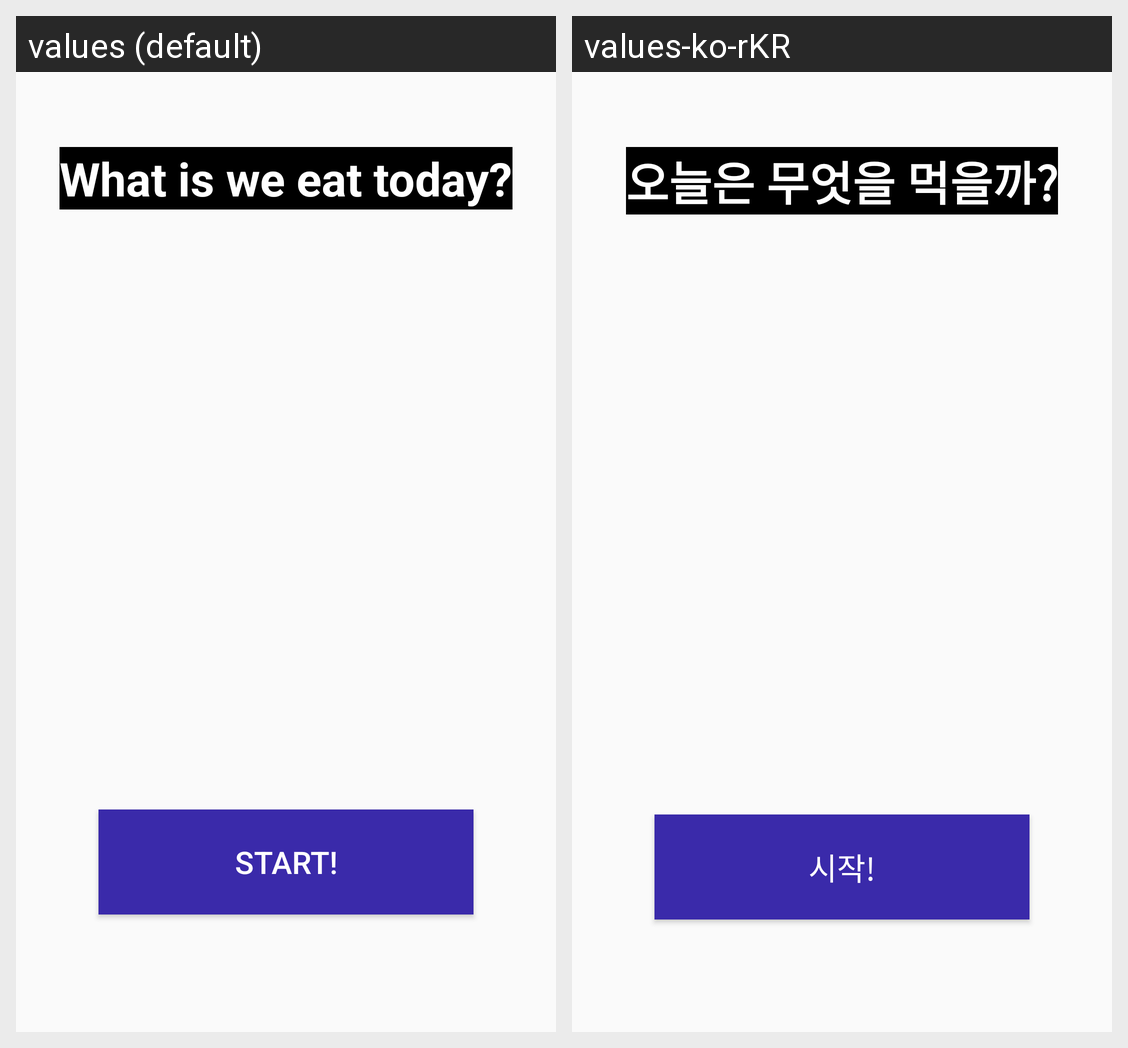

This grid shows one Android layout under two languages. Give, for every string resource on the screen, its name, the default text and each shown locale's text.
Android screen res/layout/activity_main.xml rendered under 2 locales, left to right: values (default), values-ko-rKR. Device: Nexus 5 (rendered at 1080×1920; each locale shown at half size, 540×960, under a caption strip naming it); theme Theme.MyProject.
Strings drawn on this screen, with the default value and each locale's value (text and hints the layout hard-codes, and strings that could not be matched under every locale, appear in the picture but are not listed):

title
  values: What is we eat today?
  values-ko-rKR: 오늘은 무엇을 먹을까?

btnStart
  values: Start!
  values-ko-rKR: 시작!
